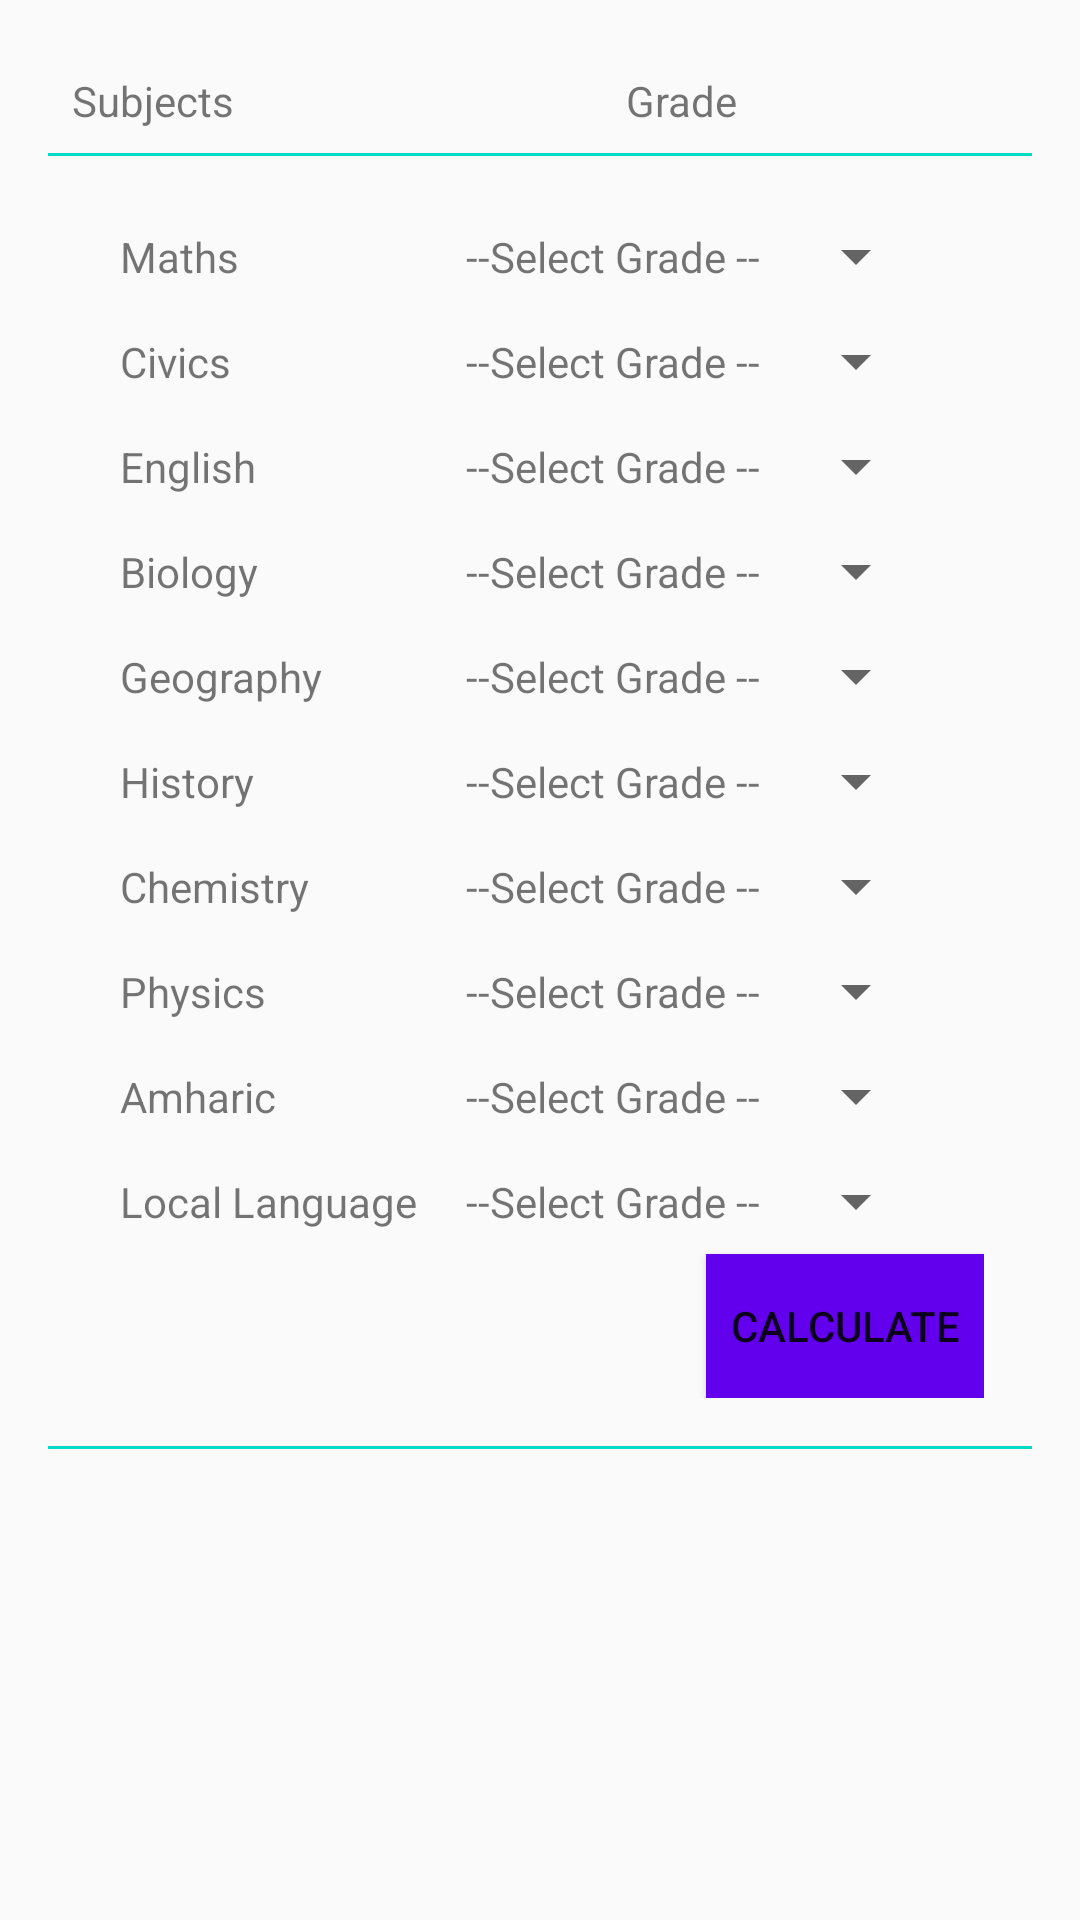

Android layout source for this screen:
<!-- AndroidManifest.xml: application theme AppTheme -->
<!-- res/layout/activity_main.xml -->
<?xml version="1.0" encoding="utf-8"?>
<LinearLayout xmlns:android="http://schemas.android.com/apk/res/android"
    xmlns:tools="http://schemas.android.com/tools"
    android:layout_width="match_parent"
    android:layout_height="match_parent"
    tools:context=".MainActivity"
    android:orientation="vertical"
    android:padding="16dp"
    android:layout_gravity="center_horizontal"
    android:weightSum="1"
    android:scrollbars="vertical">

    <RelativeLayout
        android:layout_width="wrap_content"
        android:layout_height="wrap_content">
        <TextView
            style="@style/textStyle"
            android:text="@string/subjects"/>
        <TextView
            android:layout_alignParentRight="true"
            style="@style/textStyle"
            android:text="@string/grade"
            android:layout_marginRight="90dp"
            android:layout_alignParentEnd="true"
            android:layout_marginEnd="90dp" />
    </RelativeLayout>
    <View
        android:layout_width="match_parent"
        android:layout_height="1dp"
        android:background="@color/colorAccent"
        android:padding="10dp"/>
    <GridLayout
        android:layout_width="match_parent"
        android:layout_height="wrap_content"
        android:columnCount="2"
        android:padding="16dp">

        <TextView
            android:layout_width="wrap_content"
            android:layout_height="wrap_content"
            android:text="@string/maths"
            style="@style/textStyle"/>

        <Spinner
            android:id="@+id/grd_math"
            android:layout_width="wrap_content"
            android:layout_height="wrap_content"
            android:entries="@array/grade_letter"
            android:theme="@style/AppTheme.Spinner">

        </Spinner>

        <TextView

            android:text="@string/civics"
            style="@style/textStyle"/>

        <Spinner
            android:id="@+id/grd_civic"
            android:layout_width="wrap_content"
            android:layout_height="wrap_content"
            android:entries="@array/grade_letter"
            android:theme="@style/AppTheme.Spinner">

        </Spinner>
    
        <TextView
            style="@style/textStyle"
            android:text="@string/english"/>
        <Spinner
            android:id="@+id/grd_eng"
            android:layout_width="wrap_content"
            android:layout_height="wrap_content"
            android:entries="@array/grade_letter"
            android:theme="@style/AppTheme.Spinner">

        </Spinner>
    
        <TextView
            style="@style/textStyle"
            android:text="@string/biology"/>
        <Spinner
            android:id="@+id/grd_bio"
            android:layout_width="wrap_content"
            android:layout_height="wrap_content"
            android:entries="@array/grade_letter"
            android:theme="@style/AppTheme.Spinner">

        </Spinner>
    
    <TextView
        style="@style/textStyle"
        android:text="@string/geography"/>
    <Spinner
        android:id="@+id/grd_geo"
        android:layout_width="wrap_content"
        android:layout_height="wrap_content"
        android:entries="@array/grade_letter"
        android:theme="@style/AppTheme.Spinner">

    </Spinner>

    <TextView
        style="@style/textStyle"
        android:text="@string/history" />
    <Spinner
        android:id="@+id/grd_his"
        android:layout_width="wrap_content"
        android:layout_height="wrap_content"
        android:entries="@array/grade_letter"
        android:theme="@style/AppTheme.Spinner">

    </Spinner>

        <TextView
            style="@style/textStyle"
            android:text="@string/chemistry" />
        <Spinner
            android:id="@+id/grd_chem"
            android:layout_width="wrap_content"
            android:layout_height="wrap_content"
            android:entries="@array/grade_letter"
            android:theme="@style/AppTheme.Spinner">

        </Spinner>
 
        <TextView
            style="@style/textStyle"
            android:text="@string/physics" />
        <Spinner
            android:id="@+id/grd_phy"
            android:layout_width="wrap_content"
            android:layout_height="wrap_content"
            android:entries="@array/grade_letter"
            android:theme="@style/AppTheme.Spinner">

        </Spinner>

   
        <TextView
            style="@style/textStyle"
            android:text="@string/amharic"/>
        <Spinner
            android:id="@+id/grd_am"
            android:layout_width="wrap_content"
            android:layout_height="wrap_content"
            android:entries="@array/grade_letter"
           android:theme="@style/AppTheme.Spinner">

        </Spinner>
    
        <TextView
            style="@style/textStyle"
            android:text="@string/other_language_optional"/>


        <Spinner
            android:id="@+id/other"
            android:layout_width="wrap_content"
            android:layout_height="wrap_content"
            android:entries="@array/grade_letter"
            android:theme="@style/AppTheme.Spinner">

        </Spinner>
        <TextView
            android:id="@+id/view_cgpa"
            style="@style/textStyle"
            android:textSize="20sp"
            android:textStyle="bold" />


        <Button
            android:id="@+id/btn_calc"
            style="@style/textStyle"
            android:layout_gravity="end"

            android:text="@string/calculate"
            android:background="@color/colorPrimary"
            android:textColor="@color/colorWhite" />
    </GridLayout>
    <View
        android:layout_width="match_parent"
        android:layout_height="1dp"
        android:background="@color/colorAccent"/>

</LinearLayout>
<!-- resources referenced by this layout -->
<resources>
  <string-array name="grade_letter">
          <item>--Select Grade --</item>
          <item>A</item>
          <item>B</item>
          <item>C</item>
          <item>D</item>
          <item>F</item>
      </string-array>
  <string name="amharic">Amharic</string>
  <string name="biology">Biology</string>
  <string name="calculate">Calculate</string>
  <string name="chemistry">Chemistry</string>
  <string name="civics">Civics</string>
  <string name="english">English</string>
  <string name="geography">Geography</string>
  <string name="grade">Grade</string>
  <string name="history">History</string>
  <string name="maths">Maths</string>
  <string name="other_language_optional">Local Language </string>
  <string name="physics">Physics</string>
  <string name="subjects">Subjects</string>
  <style name="AppTheme.Spinner">
      <item name="android:spinnerItemStyle">
          @style/SpinnerItem
      </item>
      <item name="android:spinnerDropDownItemStyle">
  @style/SpinnerDropDownItem
      </item>
  </style>
  <style name="textStyle">
          <item name="android:layout_width">wrap_content</item>
          <item name="android:layout_height">wrap_content</item>
          <item name="android:padding">8dp</item>
      </style>
  <style name="AppTheme" parent="Theme.AppCompat.Light.DarkActionBar">
          
          <item name="colorPrimary">@color/colorPrimary</item>
          <item name="colorPrimaryDark">@color/colorPrimaryDark</item>
          <item name="colorAccent">@color/colorAccent</item>
      </style>
  <style name="SpinnerItem">
          <item name="android:gravity">right|center_horizontal</item>
          <item name="android:padding">8dp</item>
      </style>
  <style name="SpinnerDropDownItem">
          <item name="android:gravity">right|center_horizontal</item>
          <item name="android:padding">8dp</item>
      </style>
  <!-- not gathered from this repository: default colours our renderer supplied (Android Studio template values) -->
  <color name="colorPrimary">#FF6200EE</color>
  <color name="colorPrimaryDark">#FF3700B3</color>
  <color name="colorAccent">#FF03DAC5</color>
</resources>
